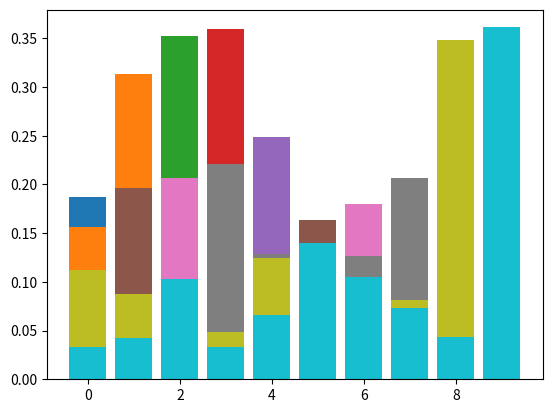

Recreate this plot in Python.
import numpy as np
import matplotlib.pyplot as plt

def bar_chart(hallway, p):

    x_axis = list(range(len(hallway)))
    y_axis = p

    plt.bar(x_axis, y_axis)
    # plt.title('title name')
    # plt.xlabel('x_axis name')
    # plt.ylabel('y_axis name')
    plt.show()

# Scale probability that robot is at this location by factor representing likelihood that sensor is correct

def predict(pos, move, p_correct, p_under, p_over):
    n = len(pos)
    result = np.array(pos, dtype=float)
    for i in range(n):
        result[i] = \
        pos[(i-move) % n] * p_correct + \
        pos[(i-move-1) % n] * p_over + \
        pos[(i-move+1) % n] * p_under
    return result

def normalize(p):
    s = sum(p)
    for i in range (len(p)):
        p[i] = p[i] / s
def update(pos, measure, p_hit, p_miss):
    """
    :param pos: The current probability distribution
    :param measure: The value meaured by the sensor
    :param p_hit: Scale factor showing likelihood that the value is correct (vs incorrect)
    :param p_miss: Scale factor showing likelihood that the value is incorrect (vs correct)
    :return: Probability distribution modified using updated sensor values and scale factors representing
    sensor accuracy
    """

    q = np.array(pos, dtype=float)
    # At each lcoation in the hallyway
    for i in range(len(hallway)):

        # Where the location matches the current sensor data
        if hallway[i] == measure:
            # Scale probability that robot is at this location by factor representing likelihood sensor is correct
            # (i.e. sensor is reading true information at current location)
            q[i] = pos[i] * p_hit

        # Where the location is different to the current sensor data
        else:
            # Scale probability that robot is at this location by factor representing likelihood sensor is incorrect
            # (i.e. sensor is reading false information at current location)
            q[i] = pos[i] * p_miss

    normalize(q)
    return q

# p = np.array([0,0,0,1,0,0,0,0])
hallway = np.array([1, 1, 0, 0, 0, 0, 0, 0, 1, 0])
sensor = np.array([1, 1, 0, 0, 1, 1, 0, 0, 1, 0])

#p = np.array([0, 0, .4, .6, 0, 0, 0, 0])
#p = hallway * 0.3

#  Initial probability distribution no knowledge and assign equal probability to all positions
# p = np.array([.1]*10)
p = np.array([1/len(hallway)]*len(hallway))

# Sensor is correct at each hallway location
# for location in list(hallway):

# Sensor readings at each hallyway location are given as array
for location in list(sensor):
    # Move 1 place, correct 80%, overshoot 10%, undershoot 10%
    p = predict(p, 1, .8, .1, .1)
    print('predict: ', p)
    # Update probability distribution using sensor readings
    # (sensor readings are 3 x more likely to be correct than incorrect)
    p = update(p, location, 3, 1)
    print('update: ', p)
    print()
    bar_chart(hallway, p)
